Labelled photos from "neural", an image-classification folder in Baldunica/neural. The possible labels are: broadleaf plant, grass, soil, soybean.

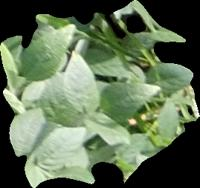
Label: soybean

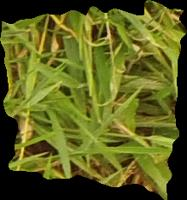
Label: grass

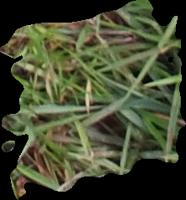
Label: grass

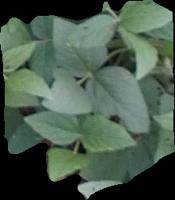
Label: soybean

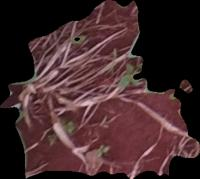
Label: soil

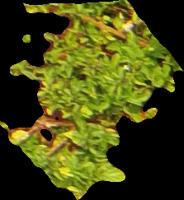
Label: broadleaf plant
